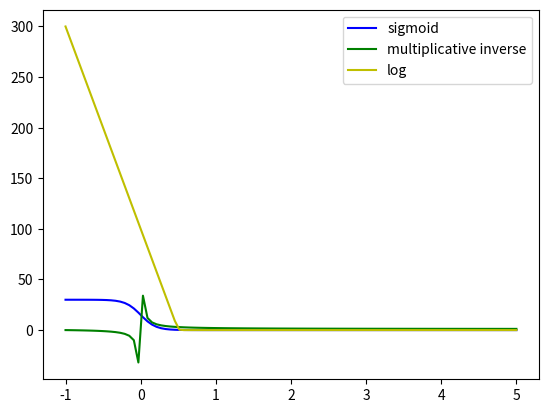

Recreate this plot in Python.
import matplotlib.pyplot as plt
import numpy as np

def sigmoid(x, a=-10, b=0., c=-30, d=30):
    y = d/(1+np.exp(a*(x-b))) + c
    return y

def multiplicative_inverse(x, a=-2, b=1, c=1):
    y = a / (x ** b) + c
    return y

def tangent(x, a=10, b=10, c=0, d=0):
    y = -a/(np.tanh(b*x) + c)
    return y

def exp_decay(x):
    y = (np.exp(1/x) - 1)/ (np.exp(1/x +1 ))
    return y

def log(x, a=-2, b=-100, c=8):
    y=a*np.log(1 + np.exp(b*x+c))
    return y



def plot_2_functions():
    x = np.linspace(-1, 5, 100)

    # collision geometry:
    y_sigmoid = sigmoid(x)
    y_multiplicative_inverse = multiplicative_inverse(x) #geometry collision
    y_tangent = tangent(x) #, a=1, b=1, c=1, d=0)
    y_exp_decay = exp_decay(x)
    y_log = log(x)

    # finsler:
    y_sigmoid = sigmoid(x, d=-30, c=30)
    y_multiplicative_inverse = multiplicative_inverse(x, a=1) #geometry collision
    y_tangent = tangent(x) #, a=1, b=1, c=1, d=0)
    y_exp_decay = exp_decay(x)
    y_log = log(x, a=2, b=-100, c=50)

    plt.plot(x, y_sigmoid, 'b-', label='sigmoid')
    plt.plot(x, y_multiplicative_inverse, 'g-', label='multiplicative inverse')
    # plt.plot(x, y_tangent, 'r--', label='tangent function')
    # plt.plot(x, y_exp_decay, 'y-', label='exponential decay')
    plt.plot(x, y_log, 'y-', label='log')
    plt.legend()
    plt.show()

if __name__ == '__main__':
    plot_2_functions()